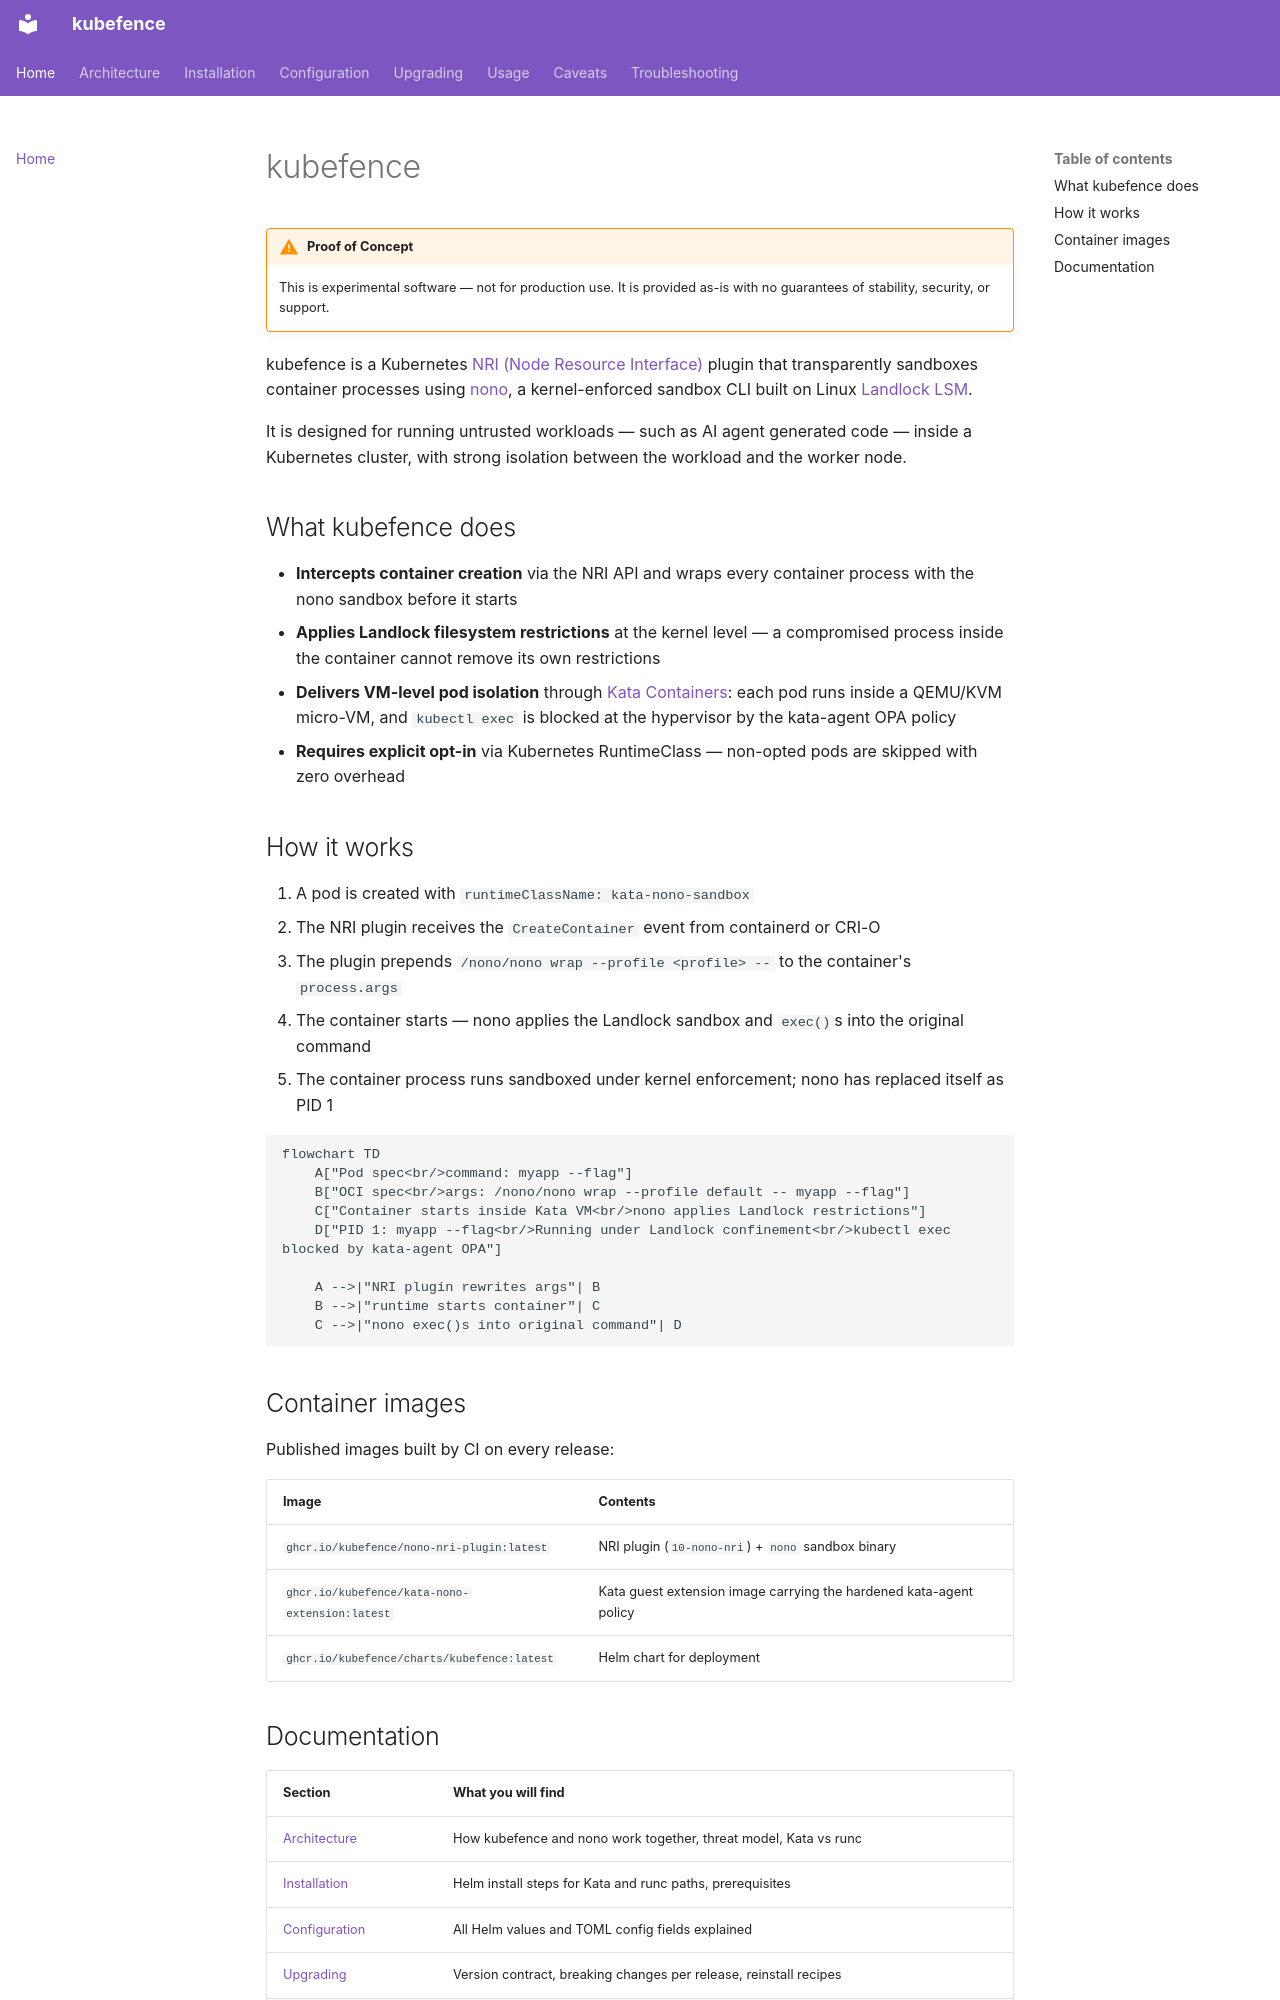

repository: kubefence/kubefence · page: index.html · generator: mkdocs

# kubefence

!!! warning "Proof of Concept"
    This is experimental software — not for production use. It is provided as-is
    with no guarantees of stability, security, or support.

kubefence is a Kubernetes [NRI (Node Resource Interface)](https://github.com/containerd/nri)
plugin that transparently sandboxes container processes using
[nono](https://nono.sh), a kernel-enforced sandbox CLI built on Linux
[Landlock LSM](https://docs.kernel.org/userspace-api/landlock.html).

It is designed for running untrusted workloads — such as AI agent generated
code — inside a Kubernetes cluster, with strong isolation between the workload
and the worker node.

## What kubefence does

- **Intercepts container creation** via the NRI API and wraps every container
  process with the nono sandbox before it starts
- **Applies Landlock filesystem restrictions** at the kernel level — a
  compromised process inside the container cannot remove its own restrictions
- **Delivers VM-level pod isolation** through [Kata Containers](https://github.com/kata-containers/kata-containers):
  each pod runs inside a QEMU/KVM micro-VM, and `kubectl exec` is blocked at
  the hypervisor by the kata-agent OPA policy
- **Requires explicit opt-in** via Kubernetes RuntimeClass — non-opted pods are
  skipped with zero overhead

## How it works

1. A pod is created with `runtimeClassName: kata-nono-sandbox`
2. The NRI plugin receives the `CreateContainer` event from containerd or CRI-O
3. The plugin prepends `/nono/nono wrap --profile <profile> --` to the container's `process.args`
4. The container starts — nono applies the Landlock sandbox and `exec()`s into the original command
5. The container process runs sandboxed under kernel enforcement; nono has replaced itself as PID 1

```mermaid
flowchart TD
    A["Pod spec<br/>command: myapp --flag"]
    B["OCI spec<br/>args: /nono/nono wrap --profile default -- myapp --flag"]
    C["Container starts inside Kata VM<br/>nono applies Landlock restrictions"]
    D["PID 1: myapp --flag<br/>Running under Landlock confinement<br/>kubectl exec blocked by kata-agent OPA"]

    A -->|"NRI plugin rewrites args"| B
    B -->|"runtime starts container"| C
    C -->|"nono exec()s into original command"| D
```

## Container images

Published images built by CI on every release:

| Image | Contents |
|-------|----------|
| `ghcr.io/kubefence/nono-nri-plugin:latest` | NRI plugin (`10-nono-nri`) + `nono` sandbox binary |
| `ghcr.io/kubefence/kata-nono-extension:latest` | Kata guest extension image carrying the hardened kata-agent policy |
| `ghcr.io/kubefence/charts/kubefence:latest` | Helm chart for deployment |
